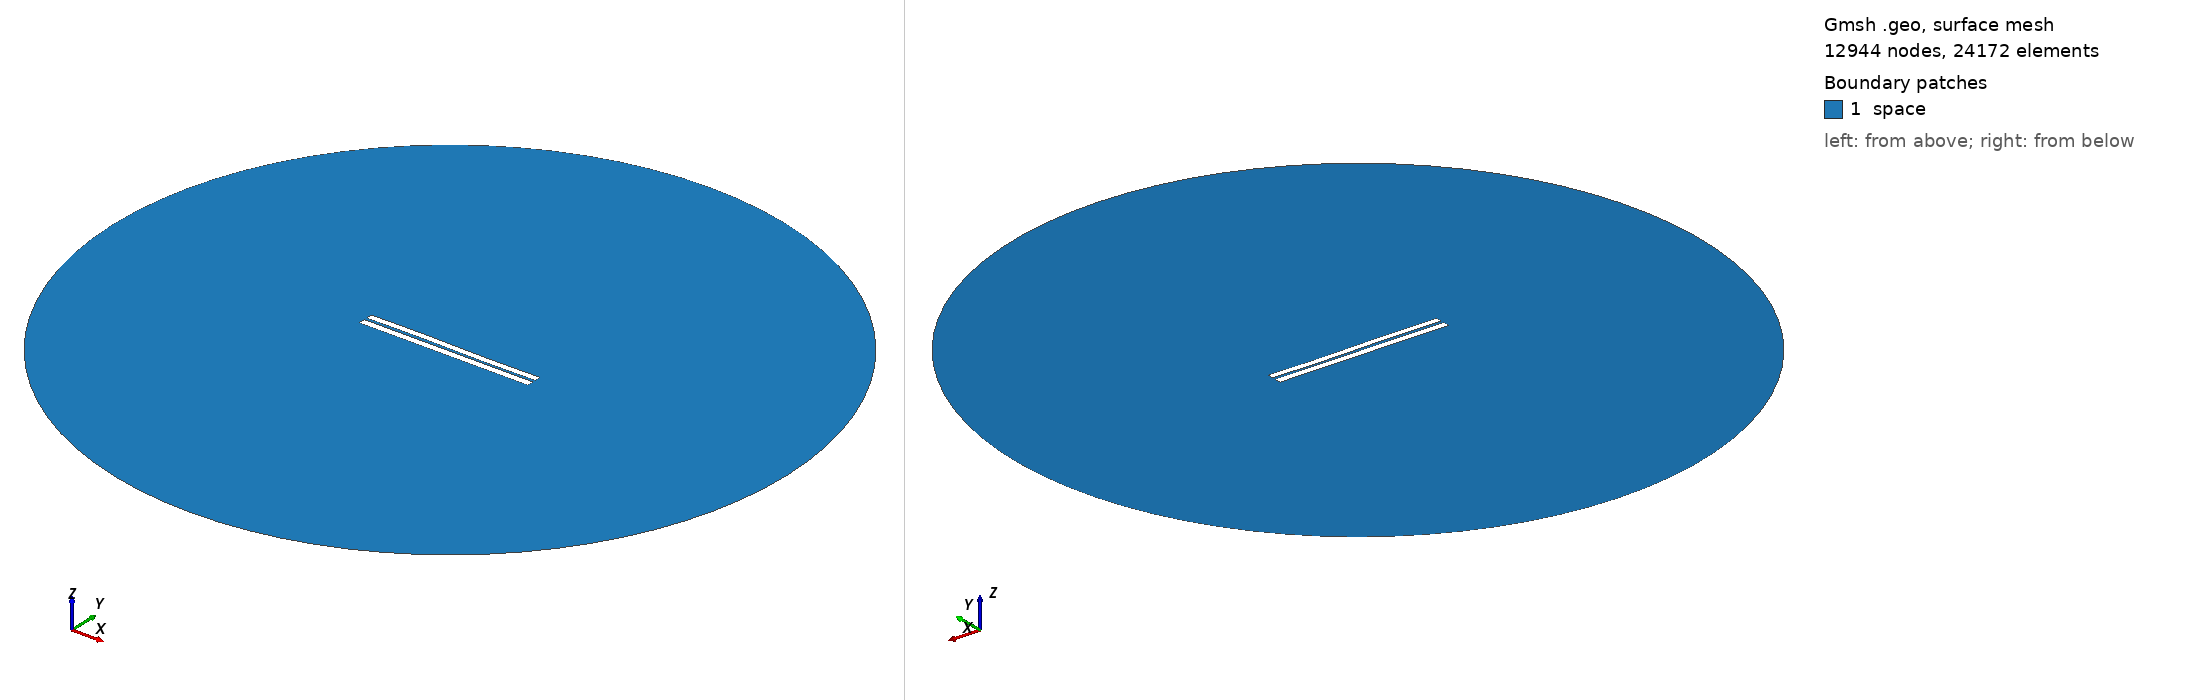

Gmsh geometry script, surface-meshed: 12944 nodes, 24172 surface elements. Boundary patches (legend numbers): 1 space. Left view from above one corner, right view from below the opposite corner. Legend entries are the model's physical surfaces. The drawing asked Gmsh for element sizes between 1% and 20% of the model's largest extent; the script's own settings can give other sizes.

=== 3198.geo (drawn) ===
//---------------------------------------
// Geometry kernel
//---------------------------------------

SetFactory("OpenCASCADE");



//---------------------------------------
// Parameters of the geometry
//---------------------------------------

// Overetch of the upper plate
overetch = 0.125;

// Distance between the plates
distance = 1.5;

// Discretization over the x axis (for the deformation)
nx = 50; 

// Length of the plate
L = 100 - overetch; 

// Number of modes
n = 4; 

// 1st mode coefficient
coeff(1) = -0.15;
beta(1) = 0.596864 * 3.1415926535 / L;

// 2nd mode coefficient
coeff(2) = 0.0;
beta(2) = 1.49418 * 3.1415926535 / L;

// 3rd mode coefficient
coeff(3) = 0.15;
beta(3) = 2.50025 * 3.1415926535 / L;

// 4th mode coefficient
coeff(4) = 0.0;
beta(4) = 3.49999 * 3.1415926535 / L;



//---------------------------------------
// Upper plate (deformed rectangle)
//---------------------------------------

// Coordiantes of the upper plate
xmin = -50;
xmax = 50 - overetch;

// Height of the upper plate
yheight = 4 - 2 * overetch;

// Indexes of the points
UpperID[] = {};
LowerID[] = {};
LeftID[] = {};
RightID[] = {};

// Point index
p = 1;

// Horizontal edges
For i In {1:nx}
    x = xmin + (i-1)*(xmax - xmin)/(nx-1);

    y_bottom = distance / 2 + overetch;
    For j In {1:n}
        C = (Cosh(beta(j)*L) + Cos(beta(j)*L)) / (Sinh(beta(j)*L) + Sin(beta(j)*L));
        y_bottom  = y_bottom + coeff(j) * (Cosh(beta(j)*(x+50)) - Cos(beta(j)*(x+50)) - C * (Sinh(beta(j)*(x+50)) - Sin(beta(j)*(x+50))));
    EndFor

    y_top = y_bottom + yheight;

    Point(p) = {x, y_top, 0, 1.0};
    UpperID[i] = p;
    p = p + 1;

    Point(p) = {x, y_bottom, 0, 1.0};
    LowerID[i] = p;
    p = p + 1;
EndFor

// Create point lists
UpperPts[] = {}; LowerPts[] = {};
For i In {1:nx}
  UpperPts[] += {UpperID[i]};
  LowerPts[] += {LowerID[i]};
EndFor

// Build splines
Spline(1) = {UpperPts[]};
Spline(2) = {LowerPts[]};
Line(3) = {LowerPts[nx-1], UpperPts[nx-1]};
Line(4) = {LowerPts[0], UpperPts[0]};

// Build the plane surface
Curve Loop(1) = {2, 3, -1, -4};
Plane Surface(1) = {1};



//---------------------------------------
// Lower plate (rectangle)
//---------------------------------------

// Vertices
Point(1001) = {-50, -1, 0, 1.0};
Point(1002) = { 50, -1, 0, 1.0};
Point(1003) = { 50,  -5, 0, 1.0};
Point(1004) = {-50,  -5, 0, 1.0};

// Edges
Line(5) = {1001, 1002};
Line(6) = {1002, 1003};
Line(7) = {1003, 1004};
Line(8) = {1004, 1001};

// Plane surface
Line Loop(2) = {5, 6, 7, 8};
Plane Surface(2) = {2}; 



//---------------------------------------
// Outer (fictious) boundary
//---------------------------------------

// Points
Point(1005) = {0, 0, 0};       // Center
Point(1006) = {200, 0, 0};     // Start point
Point(1007) = {0, 200, 0};     // 90 degrees
Point(1008) = {-200, 0, 0};    // 180 degrees
Point(1009) = {0, -200, 0};    // 270 degrees

// Circle arcs (each needs start, center, end)
Circle(9) = {1006, 1005, 1007};
Circle(10) = {1007, 1005, 1008};
Circle(11) = {1008, 1005, 1009};
Circle(12) = {1009, 1005, 1006};

// Plane surface for the entire domain
Curve Loop(3) = {9, 10, 11, 12};
Surface(3) = {3};

// Subtract the plates from the whole domain to obtain the actual domain where we want to solve the equations
BooleanDifference{ Surface{3}; Delete; }{ Surface{1}; Surface{2}; Delete; }




//---------------------------------------
// Transfinite Lines/Curves
//---------------------------------------

// Set the number of points on the boundaries
r = 7;

// Plates
Transfinite Curve {1, 2} = 50*r Using Progression 1;
Transfinite Curve {3, 4} = 2*r Using Progression 1;
Transfinite Line {5, 7} = 50*r Using Progression 1;
Transfinite Line {6, 8} = 2*r Using Progression 1;

// Outer boundary
Transfinite Line {9, 10, 11, 12} = 20 Using Progression 1;



//---------------------------------------
// Physical groups
//---------------------------------------                

// Physical curves (boundaries)
Physical Line("force_segment", 10) = {2};
Physical Line("upper_plate", 11) = {1, 3, 4};
Physical Line("lower_plate", 12) = {5, 6, 7, 8};
Physical Line("boundary", 20) = {9, 10, 11, 12};

// Physical Surfaces
Physical Surface("space", 30) = {3};



//---------------------------------------
// 6. Generate the Mesh
//---------------------------------------

// 2D mesh generation
Mesh 2;
